Image classification data set "data" (teukumunawark/Coffee-Bean-Prediction-Api on GitHub). Class labels (4): defect, longberry, peaberry, premium.

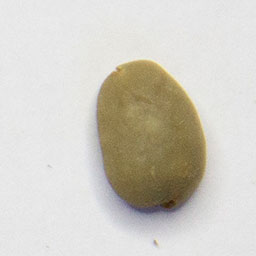
Label: premium

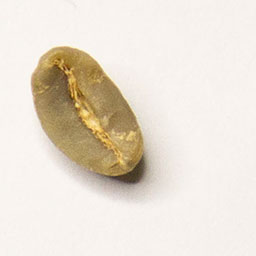
Label: longberry

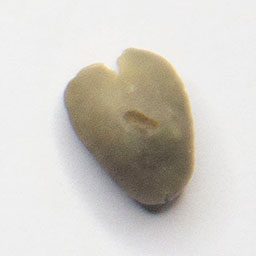
Label: peaberry

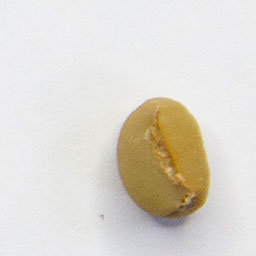
Label: defect

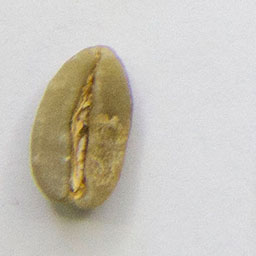
Label: longberry

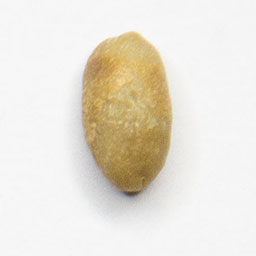
Label: peaberry
